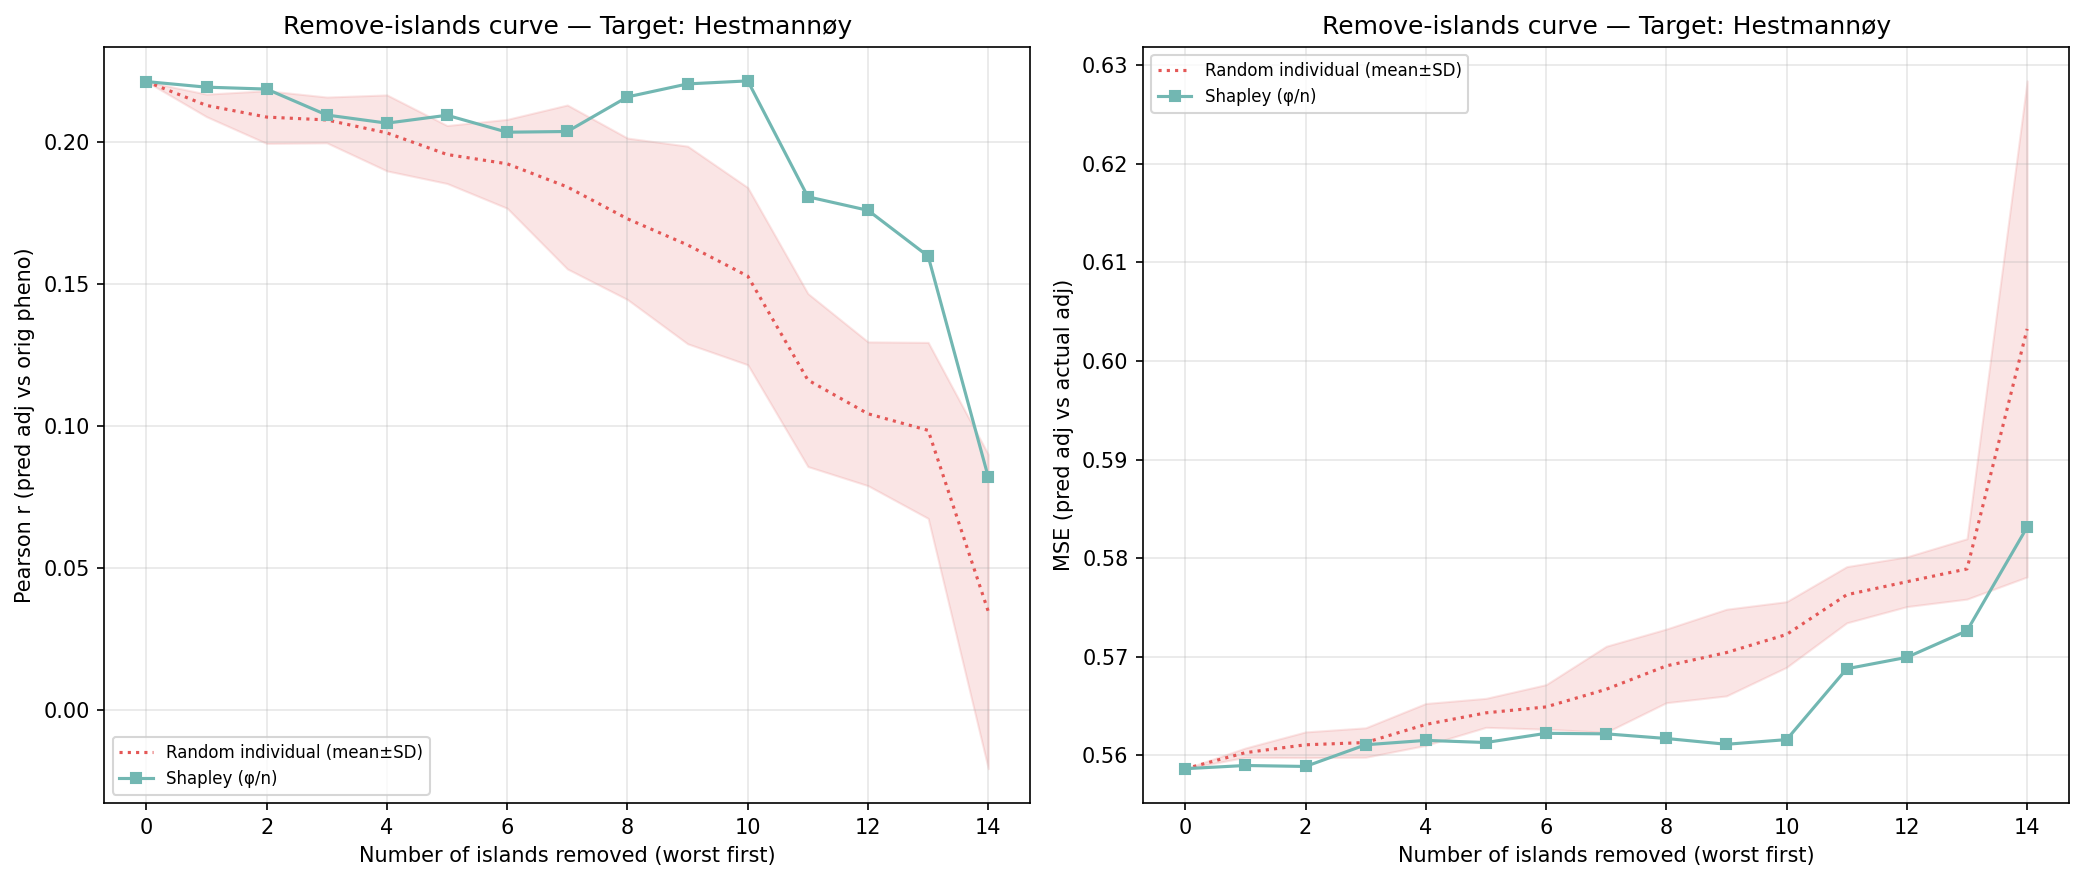

Data behind this chart, as committed beside it:
n_removed, n_islands_remaining, n_individuals_remaining, corr_eval, mse_adj, method, order_seed, n_islands, n_individuals, target_island
14, 1, 92, 0.08189, 0.5831, shapley_mean, -1, 1, 92, 5
13, 2, 647, 0.1597, 0.5726, shapley_mean, -1, 2, 647, 5
12, 3, 810, 0.1758, 0.5699, shapley_mean, -1, 3, 810, 5
11, 4, 962, 0.1806, 0.5688, shapley_mean, -1, 4, 962, 5
10, 5, 1310, 0.2214, 0.5616, shapley_mean, -1, 5, 1310, 5
9, 6, 1596, 0.2203, 0.5611, shapley_mean, -1, 6, 1596, 5
8, 7, 1769, 0.2158, 0.5617, shapley_mean, -1, 7, 1769, 5
7, 8, 2352, 0.2036, 0.5622, shapley_mean, -1, 8, 2352, 5
6, 9, 2935, 0.2033, 0.5622, shapley_mean, -1, 9, 2935, 5
5, 10, 3052, 0.2093, 0.5613, shapley_mean, -1, 10, 3052, 5
4, 11, 3448, 0.2065, 0.5615, shapley_mean, -1, 11, 3448, 5
3, 12, 3934, 0.2094, 0.5611, shapley_mean, -1, 12, 3934, 5
2, 13, 4191, 0.2185, 0.5589, shapley_mean, -1, 13, 4191, 5
1, 14, 4385, 0.2192, 0.559, shapley_mean, -1, 14, 4385, 5
0, 15, 4587, 0.2212, 0.5586, shapley_mean, -1, 15, 4587, 5
14, 1, 92, 0.09389, 0.6366, random_individual, 0, 1, 92, 5
13, 2, 647, 0.07317, 0.5828, random_individual, 0, 2, 647, 5
12, 3, 810, 0.07292, 0.5809, random_individual, 0, 3, 810, 5
11, 4, 962, 0.07982, 0.5793, random_individual, 0, 4, 962, 5
10, 5, 1310, 0.1072, 0.5766, random_individual, 0, 5, 1310, 5
9, 6, 1596, 0.1129, 0.5762, random_individual, 0, 6, 1596, 5
8, 7, 1769, 0.131, 0.5742, random_individual, 0, 7, 1769, 5
7, 8, 2352, 0.1556, 0.5713, random_individual, 0, 8, 2352, 5
6, 9, 2935, 0.1875, 0.5665, random_individual, 0, 9, 2935, 5
5, 10, 3052, 0.193, 0.5655, random_individual, 0, 10, 3052, 5
4, 11, 3448, 0.1966, 0.5643, random_individual, 0, 11, 3448, 5
3, 12, 3934, 0.2047, 0.5618, random_individual, 0, 12, 3934, 5
2, 13, 4191, 0.2083, 0.5611, random_individual, 0, 13, 4191, 5
1, 14, 4385, 0.2155, 0.5599, random_individual, 0, 14, 4385, 5
0, 15, 4587, 0.2212, 0.5586, random_individual, 0, 15, 4587, 5
14, 1, 92, 0.07647, 0.5817, random_individual, 1, 1, 92, 5
13, 2, 647, 0.1239, 0.5763, random_individual, 1, 2, 647, 5
12, 3, 810, 0.113, 0.5768, random_individual, 1, 3, 810, 5
11, 4, 962, 0.1283, 0.5748, random_individual, 1, 4, 962, 5
10, 5, 1310, 0.1726, 0.5702, random_individual, 1, 5, 1310, 5
9, 6, 1596, 0.1771, 0.5683, random_individual, 1, 6, 1596, 5
8, 7, 1769, 0.191, 0.5664, random_individual, 1, 7, 1769, 5
7, 8, 2352, 0.182, 0.5657, random_individual, 1, 8, 2352, 5
6, 9, 2935, 0.1818, 0.5656, random_individual, 1, 9, 2935, 5
5, 10, 3052, 0.1894, 0.5644, random_individual, 1, 10, 3052, 5
4, 11, 3448, 0.2037, 0.5623, random_individual, 1, 11, 3448, 5
3, 12, 3934, 0.2122, 0.5604, random_individual, 1, 12, 3934, 5
2, 13, 4191, 0.2169, 0.5601, random_individual, 1, 13, 4191, 5
1, 14, 4385, 0.2178, 0.5598, random_individual, 1, 14, 4385, 5
0, 15, 4587, 0.2212, 0.5586, random_individual, 1, 15, 4587, 5
14, 1, 92, 0.01645, 0.6238, random_individual, 2, 1, 92, 5
13, 2, 647, 0.1394, 0.5753, random_individual, 2, 2, 647, 5
12, 3, 810, 0.1414, 0.574, random_individual, 2, 3, 810, 5
11, 4, 962, 0.1605, 0.5721, random_individual, 2, 4, 962, 5
10, 5, 1310, 0.1896, 0.5679, random_individual, 2, 5, 1310, 5
9, 6, 1596, 0.2073, 0.5647, random_individual, 2, 6, 1596, 5
8, 7, 1769, 0.203, 0.5649, random_individual, 2, 7, 1769, 5
7, 8, 2352, 0.2277, 0.5605, random_individual, 2, 8, 2352, 5
6, 9, 2935, 0.2181, 0.5614, random_individual, 2, 9, 2935, 5
5, 10, 3052, 0.2126, 0.5621, random_individual, 2, 10, 3052, 5
4, 11, 3448, 0.2258, 0.5598, random_individual, 2, 11, 3448, 5
3, 12, 3934, 0.219, 0.5592, random_individual, 2, 12, 3934, 5
2, 13, 4191, 0.2177, 0.5595, random_individual, 2, 13, 4191, 5
1, 14, 4385, 0.2127, 0.5604, random_individual, 2, 14, 4385, 5
0, 15, 4587, 0.2212, 0.5586, random_individual, 2, 15, 4587, 5
... 30 more rows
